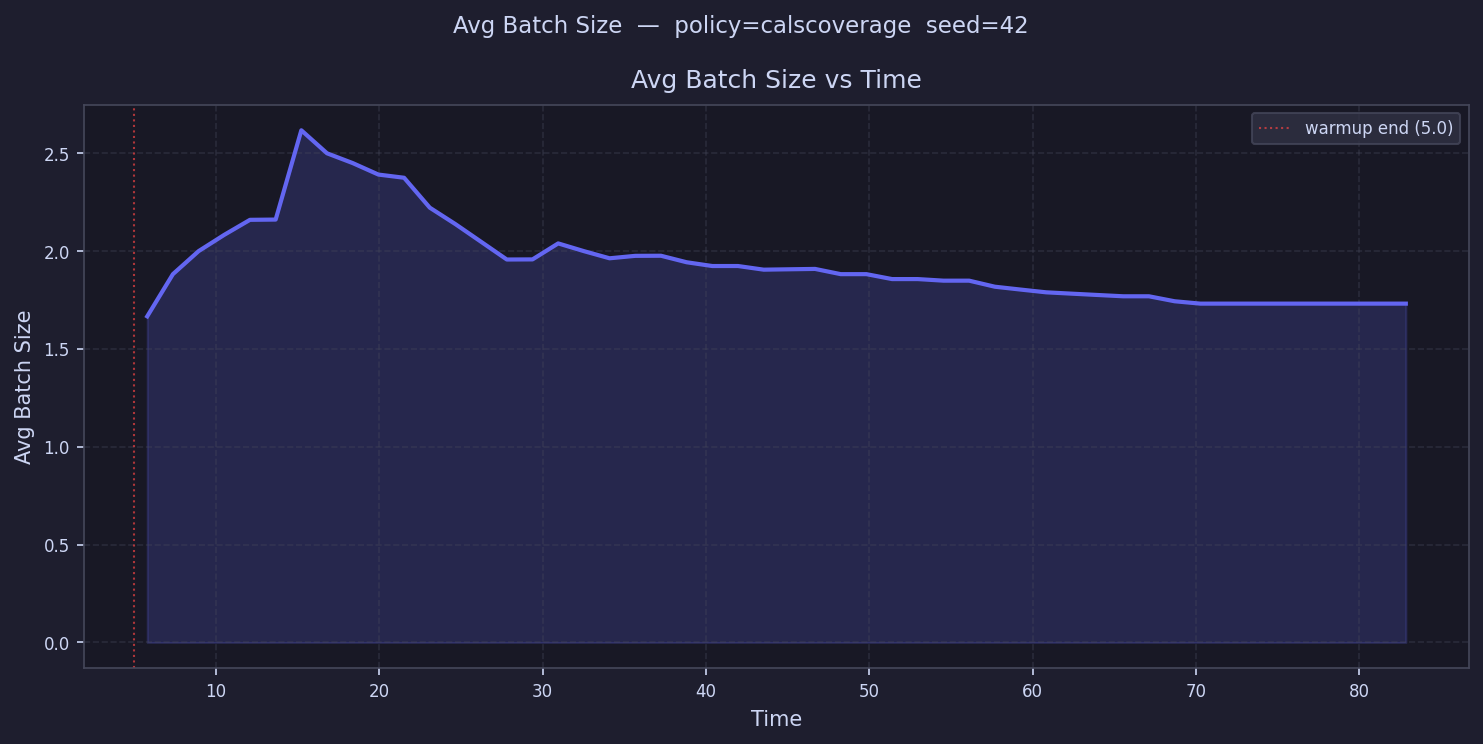

The data file committed next to this chart (first rows):
time, avg_batch_size
5.786, 1.667
7.359, 1.882
8.931, 2.0
10.5, 2.083
12.08, 2.16
13.65, 2.161
15.22, 2.618
16.79, 2.5
18.37, 2.45
19.94, 2.391
21.51, 2.375
23.08, 2.222
24.66, 2.138
26.23, 2.048
27.8, 1.957
29.37, 1.958
30.95, 2.039
32.52, 2.0
34.09, 1.963
35.66, 1.976
37.24, 1.976
38.81, 1.943
40.38, 1.924
41.95, 1.924
43.53, 1.905
45.1, 1.907
46.67, 1.909
48.24, 1.882
49.81, 1.882
51.39, 1.857
52.96, 1.857
54.53, 1.849
56.1, 1.849
57.68, 1.818
59.25, 1.804
60.82, 1.789
62.39, 1.783
63.97, 1.776
65.54, 1.769
67.11, 1.769
68.68, 1.744
70.26, 1.732
71.83, 1.732
73.4, 1.732
74.97, 1.732
76.55, 1.732
78.12, 1.732
79.69, 1.732
81.26, 1.732
82.84, 1.732
